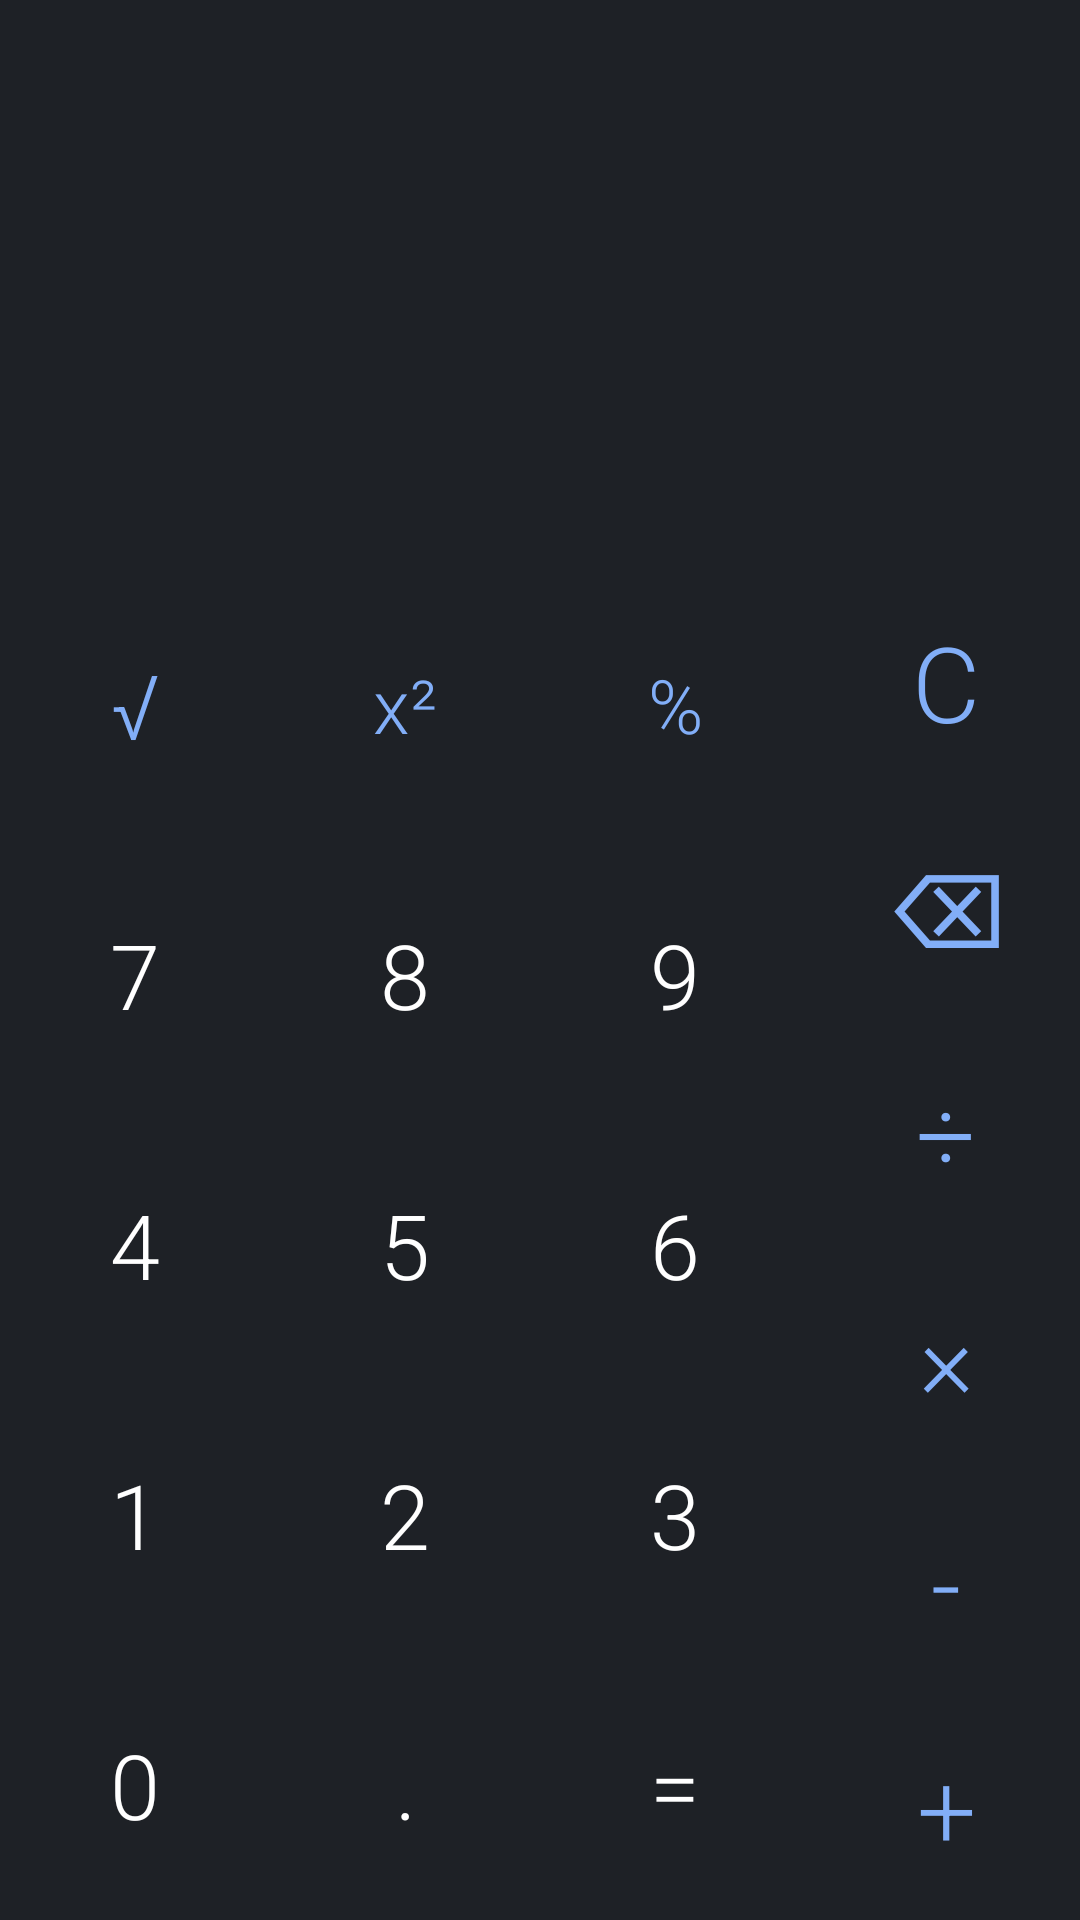

The Android layout XML behind this screen, and the referenced resources:
<!-- AndroidManifest.xml: application theme AppTheme -->
<!-- res/layout/activity.xml -->
<?xml version="1.0" encoding="utf-8"?>

<LinearLayout xmlns:android="http://schemas.android.com/apk/res/android"
    xmlns:app="http://schemas.android.com/apk/res-auto"
    xmlns:tools="http://schemas.android.com/tools"
    android:layout_width="match_parent"
    android:layout_height="match_parent"
    android:background="#1E2126"

    tools:context=".MainActivity"
    android:orientation="vertical">



    <TextView
        android:id="@+id/calcText"
        android:text=""
        android:layout_width="match_parent"
        android:background="#1E2126"
        android:layout_height="150dp"
        android:layout_margin="20dp"
        android:gravity="clip_horizontal|right|center"
        android:fontFamily="sans-serif"
        android:textColor="#FFFFFF"
        android:textSize="50sp" />


    <LinearLayout
        android:layout_width="match_parent"
        android:layout_height="match_parent"
        android:orientation="horizontal">

        <LinearLayout
            android:id="@+id/ll_simbols"
            android:layout_width="match_parent"
            android:layout_height="match_parent"
            android:layout_weight="1"
            android:orientation="vertical">


            <Button
                android:id="@+id/btn_root"
                android:layout_width="match_parent"
                android:layout_height="match_parent"
                android:layout_weight="1"
                android:background="#1E2126"
                android:fontFamily="sans-serif-light"
                android:text="√"
                android:textColor="#82AEF7"
                android:textSize="30sp" />

            <Button
                android:id="@+id/btn7"
                android:layout_width="match_parent"
                android:layout_height="match_parent"
                android:layout_weight="1"
                android:background="#1E2126"
                android:text="7"
                android:textColor="#FFFFFF"

                android:textSize="30sp"
                android:textStyle="normal"
                android:fontFamily="sans-serif-light"/>

            <Button
                android:id="@+id/btn4"
                android:layout_width="match_parent"
                android:layout_height="match_parent"
                android:layout_weight="1"
                android:background="#1E2126"
                android:text="4"
                android:textColor="#FFFFFF"
                android:textSize="30sp"
                android:fontFamily="sans-serif-light"/>

            <Button
                android:id="@+id/btn1"
                android:layout_width="match_parent"
                android:layout_height="match_parent"
                android:layout_weight="1"
                android:background="#1E2126"
                android:text="1"
                android:textColor="#FFFFFF"

                android:textSize="30sp"
                android:fontFamily="sans-serif-light"/>

            <Button
                android:id="@+id/btn0"
                android:layout_width="match_parent"
                android:layout_height="match_parent"
                android:layout_weight="1"
                android:background="#1E2126"
                android:text="0"
                android:textColor="#FFFFFF"

                android:textSize="30sp"
                android:fontFamily="sans-serif-light"/>



        </LinearLayout>

        <LinearLayout
            android:id="@+id/ll789"
            android:layout_width="match_parent"
            android:layout_height="match_parent"
            android:layout_weight="1"
            android:orientation="vertical"
            app:layout_constraintBottom_toTopOf="@+id/ll456"
            app:layout_constraintEnd_toEndOf="parent"
            app:layout_constraintStart_toStartOf="parent">

            <Button
                android:id="@+id/btn_square"
                android:layout_width="match_parent"
                android:layout_height="match_parent"
                android:layout_weight="1"
                android:background="#1E2126"
                android:fontFamily="sans-serif-light"
                android:textAllCaps="false"
                android:text="x²"
                android:textColor="#82AEF7"
                android:textSize="25sp" />


            <Button
                android:id="@+id/btn8"
                android:layout_width="match_parent"
                android:layout_height="match_parent"
                android:layout_weight="1"
                android:background="#1E2126"
                android:text="8"
                android:textColor="#FFFFFF"

                android:textSize="30sp"
                android:fontFamily="sans-serif-light"/>

            <Button
                android:id="@+id/btn5"
                android:layout_width="match_parent"
                android:layout_height="match_parent"
                android:layout_weight="1"
                android:background="#1E2126"
                android:text="5"
                android:textColor="#FFFFFF"
                android:textSize="30sp"
                android:fontFamily="sans-serif-light"/>

            <Button
                android:id="@+id/btn2"
                android:layout_width="match_parent"
                android:layout_height="match_parent"
                android:layout_weight="1"
                android:background="#1E2126"
                android:text="2"
                android:textColor="#FFFFFF"

                android:textSize="30sp"
                android:fontFamily="sans-serif-light"/>



            <Button
                android:id="@+id/btn_dot"
                android:layout_width="match_parent"
                android:layout_height="match_parent"
                android:layout_weight="1"
                android:background="#1E2126"
                android:text="."
                android:textColor="#FFFFFF"
                android:fontFamily="sans-serif-light"
                android:textSize="30sp" />




        </LinearLayout>

        <LinearLayout
            android:id="@+id/ll456"
            android:layout_width="match_parent"
            android:layout_height="match_parent"
            android:layout_weight="1"
            android:orientation="vertical"
            app:layout_constraintBottom_toTopOf="@+id/ll123"
            app:layout_constraintEnd_toEndOf="parent"
            app:layout_constraintStart_toStartOf="parent">


            <Button
                android:id="@+id/btn_percent"
                android:layout_width="match_parent"
                android:layout_height="match_parent"
                android:layout_weight="1"
                android:background="#1E2126"
                android:fontFamily="sans-serif-light"
                android:text="%"
                android:textColor="#82AEF7"
                android:textSize="25sp" />

            <Button
                android:id="@+id/btn9"
                android:layout_width="match_parent"
                android:layout_height="match_parent"
                android:layout_weight="1"
                android:background="#1E2126"
                android:text="9"
                android:textColor="#FFFFFF"
                android:fontFamily="sans-serif-light"
                android:textSize="30sp" />

            <Button
                android:id="@+id/btn6"
                android:layout_width="match_parent"
                android:layout_height="match_parent"
                android:layout_weight="1"
                android:background="#1E2126"
                android:text="6"
                android:textColor="#FFFFFF"
                android:fontFamily="sans-serif-light"
                android:textSize="30sp" />

            <Button
                android:id="@+id/btn3"
                android:layout_width="match_parent"
                android:layout_height="match_parent"
                android:layout_weight="1"
                android:background="#1E2126"
                android:text="3"
                android:textColor="#FFFFFF"
                android:fontFamily="sans-serif-light"
                android:textSize="30sp" />

            <Button
                android:id="@+id/btn_equal"
                android:layout_width="match_parent"
                android:layout_height="match_parent"
                android:layout_weight="1"
                android:background="#1E2126"
                android:text="="
                android:textColor="#FFFFFF"
                android:fontFamily="sans-serif-light"
                android:textSize="30sp" />



        </LinearLayout>


        <LinearLayout
            android:id="@+id/ll0"
            android:layout_width="match_parent"
            android:layout_height="match_parent"
            android:layout_marginLeft="1sp"

            android:layout_weight="1"
            android:orientation="vertical"
            app:layout_constraintBottom_toBottomOf="parent"
            app:layout_constraintEnd_toEndOf="parent"
            app:layout_constraintStart_toStartOf="parent">

            <Button
                android:id="@+id/btn_c"
                android:layout_width="match_parent"
                android:layout_height="match_parent"
                android:layout_weight="1"
                android:background="#1E2126"
                android:fontFamily="sans-serif-light"
                android:text="C"
                android:textColor="#82AEF7"
                android:textSize="35sp" />

            <Button
                android:id="@+id/btn_del"
                android:layout_width="match_parent"
                android:layout_height="match_parent"
                android:layout_weight="1"
                android:background="#1E2126"
                android:fontFamily="sans-serif-light"
                android:text="⌫"
                android:textColor="#82AEF7"
                android:textSize="35sp" />


            <Button
                android:id="@+id/btn_divide"
                android:layout_width="match_parent"
                android:layout_height="match_parent"
                android:layout_weight="1"
                android:background="#1E2126"
                android:fontFamily="sans-serif-light"
                android:text="÷"
                android:textColor="#82AEF7"
                android:textSize="35sp" />

            <Button
                android:id="@+id/btn_multiply"
                android:layout_width="match_parent"
                android:layout_height="match_parent"
                android:layout_weight="1"
                android:background="#1E2126"
                android:text="×"
                android:textColor="#82AEF7"
                android:fontFamily="sans-serif-light"
                android:textSize="35sp" />

            <Button
                android:id="@+id/btn_minus"
                android:layout_width="match_parent"
                android:layout_height="match_parent"
                android:layout_weight="1"
                android:background="#1E2126"
                android:text="-"
                android:textColor="#82AEF7"
                android:textSize="35sp"
                android:fontFamily="sans-serif-light"/>

            <Button
                android:id="@+id/btn_plus"
                android:layout_width="match_parent"
                android:layout_height="match_parent"
                android:layout_weight="1"
                android:background="#1E2126"
                android:text="+"
                android:textColor="#82AEF7"
                android:fontFamily="sans-serif-light"
                android:textSize="35sp" />

        </LinearLayout>


    </LinearLayout>


</LinearLayout>
<!-- resources referenced by this layout -->
<resources>
  <style name="AppTheme" parent="Theme.AppCompat.Light.NoActionBar">
          
          <item name="colorPrimary">@color/colorPrimary</item>
          <item name="colorPrimaryDark">#174fa6</item>
          <item name="colorAccent">@color/colorAccent</item>
      </style>
  <!-- not gathered from this repository: default colours our renderer supplied (Android Studio template values) -->
  <color name="colorPrimary">#FF6200EE</color>
  <color name="colorAccent">#FF03DAC5</color>
</resources>
